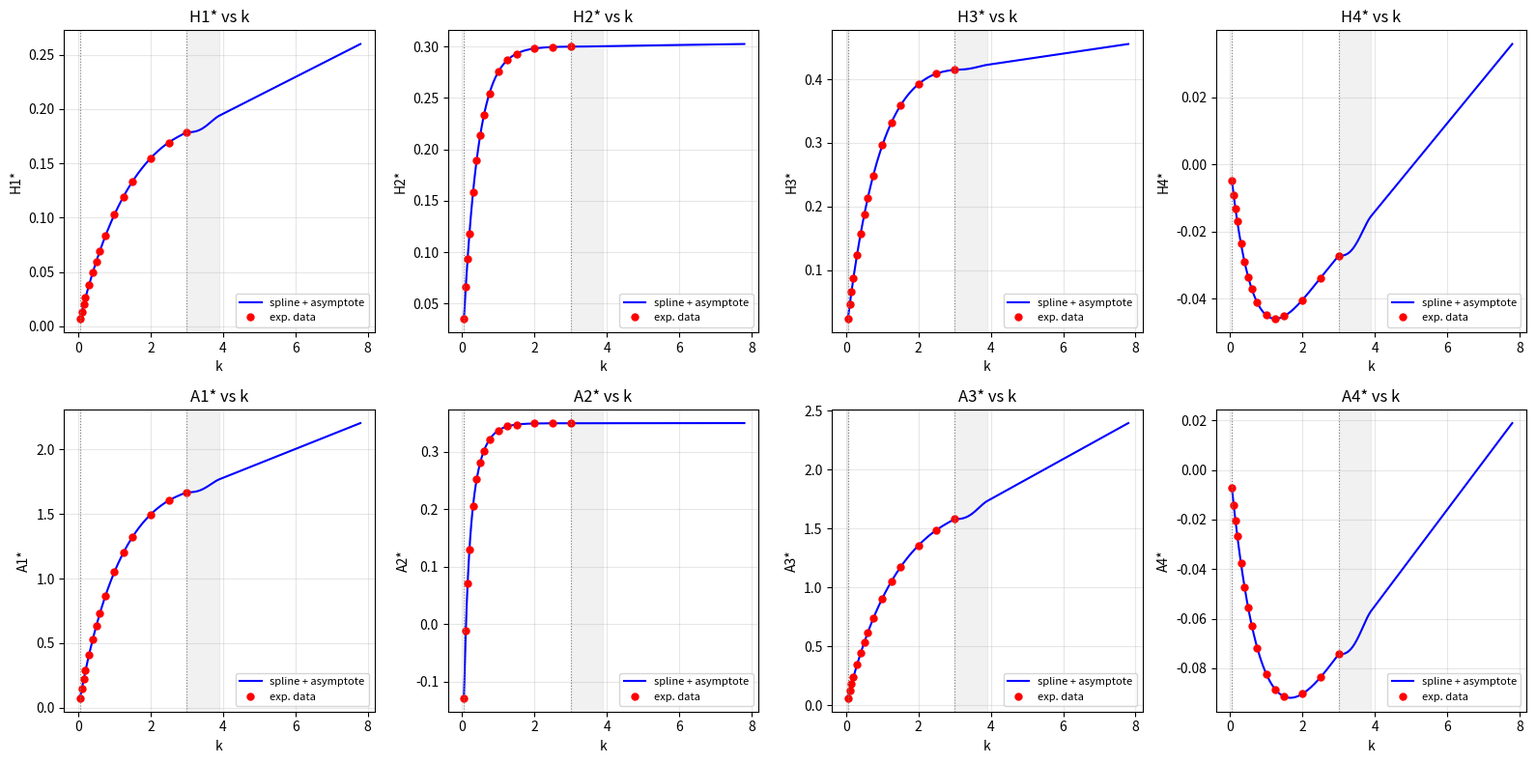
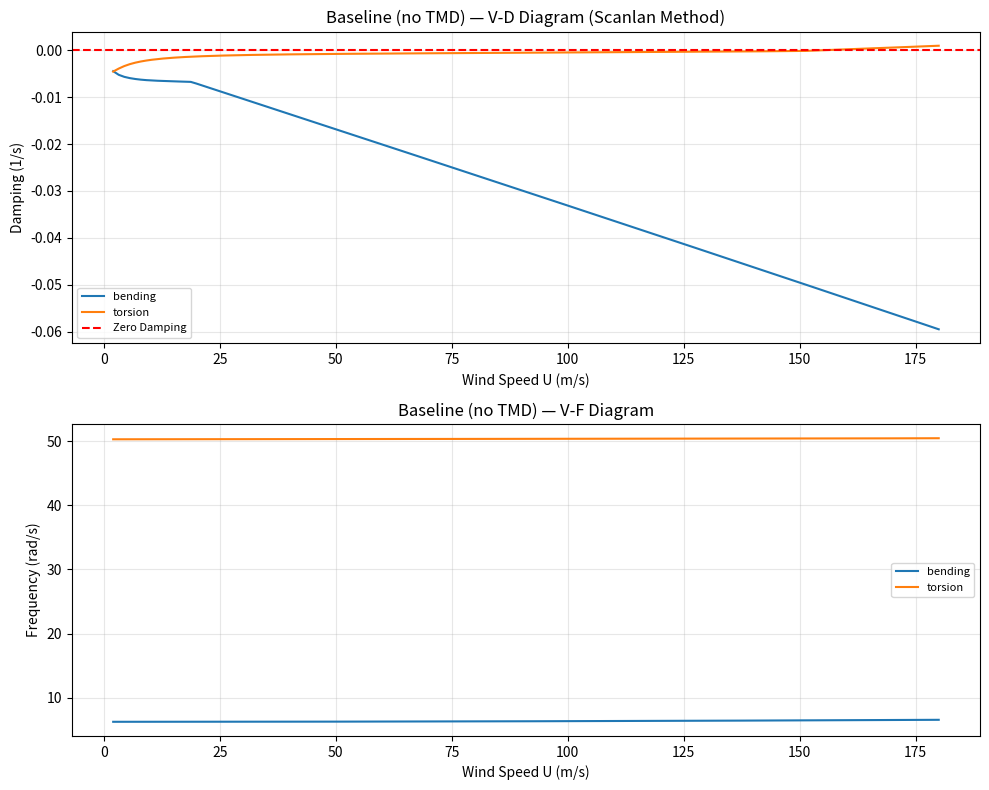
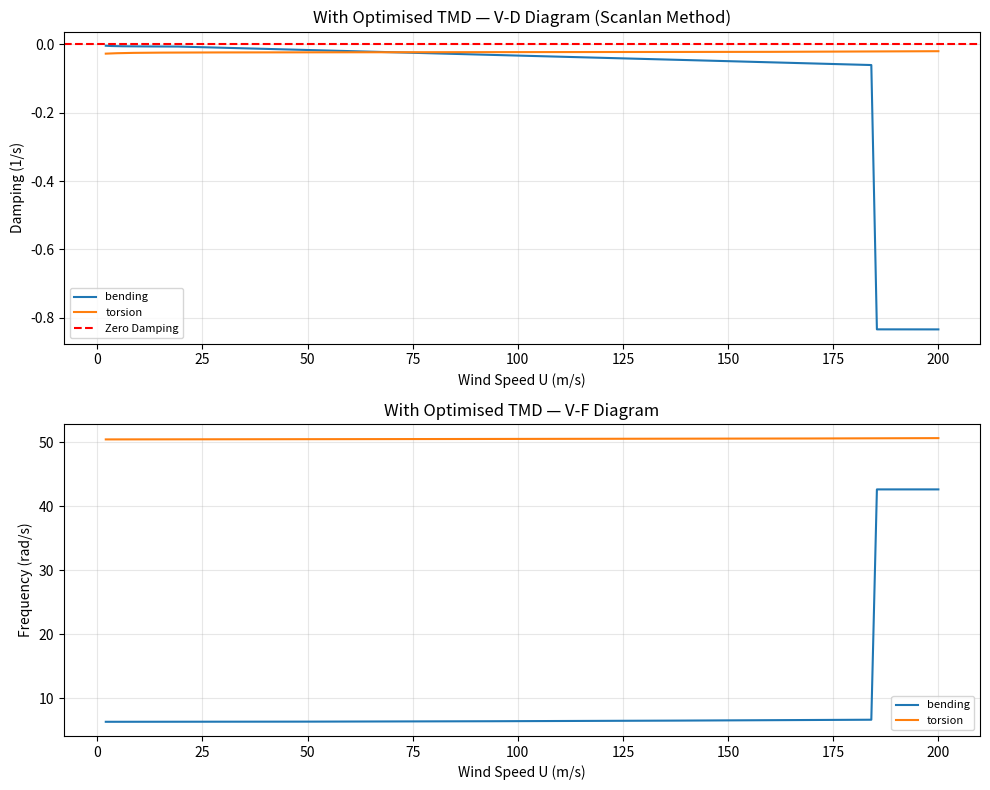
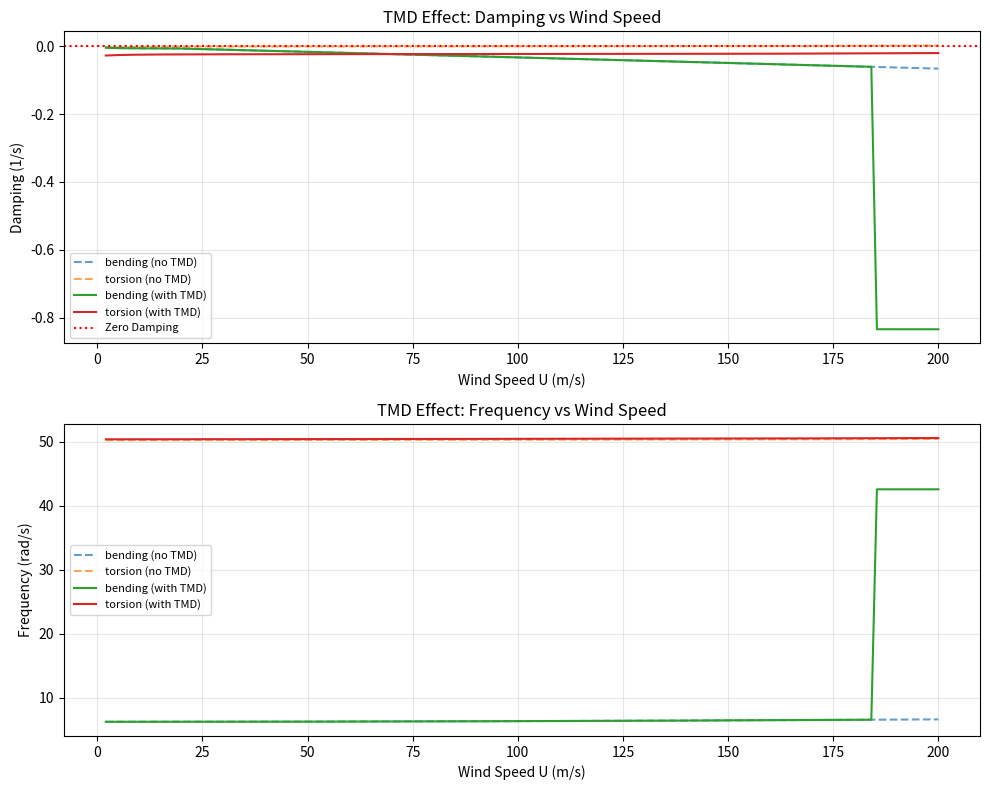

Recreate these plots in Python, in order.
import numpy as np
from scipy.linalg import eig
from scipy.interpolate import CubicSpline
import matplotlib.pyplot as plt


# ---------------------------------------------------------------------------
#  Experimental flutter-derivative data (default synthetic)
# ---------------------------------------------------------------------------

def generate_default_flutter_derivative_data():
    k_data = np.array([0.05, 0.10, 0.15, 0.20, 0.30, 0.40, 0.50,
                       0.60, 0.75, 1.00, 1.25, 1.50, 2.00, 2.50, 3.00])

    def _stiffness(k, a, b, c):
        return a * (1.0 - np.exp(-b * k)) - c * k

    def _damping(k, k_zero, slope_pos, pos_val):
        z = (k - k_zero) / 0.08
        sigmoid = 1.0 / (1.0 + np.exp(-2.5 * z))
        return pos_val * sigmoid + slope_pos * (k - k_zero)

    def _damping_neg(k, a_pos, b_pos, a_neg, b_neg):
        return a_pos * (1.0 - np.exp(-k / b_pos)) - a_neg * np.exp(-k / b_neg)

    H1_data = _stiffness(k_data, 0.25, 0.60, 0.01)
    H3_data = _stiffness(k_data, 0.50, 1.00, 0.02)
    A1_data = _stiffness(k_data, 2.00, 0.80, 0.05)
    A3_data = _stiffness(k_data, 1.80, 0.70, 0.00)

    H2_data = 0.30 * (1.0 - np.exp(-k_data / 0.40))
    A2_data = _damping_neg(k_data, 0.35, 0.30, 0.30, 0.10)

    H4_data = -0.10 * k_data * np.exp(-0.8 * k_data)
    A4_data = -0.15 * k_data * np.exp(-0.6 * k_data)

    return {
        'k': k_data,
        'H1': H1_data, 'H2': H2_data, 'H3': H3_data, 'H4': H4_data,
        'A1': A1_data, 'A2': A2_data, 'A3': A3_data, 'A4': A4_data,
    }


# ---------------------------------------------------------------------------
#  Multi-modal + TMD flutter analyser (Scanlan p-k method)
# ---------------------------------------------------------------------------

class FlutterAnalyzer:
    def __init__(self, m, I_alpha, omega_h, omega_alpha, rho, B,
                 flutter_derivative_data=None,
                 extrap_low='constant', extrap_high='linear',
                 low_k_buffer=0.2, high_k_buffer=0.3,
                 zeta_struct_b=0.005, zeta_struct_t=0.005):
        self.m = m
        self.I_alpha = I_alpha
        self.omega_h = omega_h
        self.omega_alpha = omega_alpha
        self.rho = rho
        self.B = B
        self.zeta_struct_b = zeta_struct_b
        self.zeta_struct_t = zeta_struct_t

        if flutter_derivative_data is None:
            flutter_derivative_data = generate_default_flutter_derivative_data()

        self._deriv_names = ['H1', 'H2', 'H3', 'H4',
                             'A1', 'A2', 'A3', 'A4']
        self._build_interpolators(flutter_derivative_data,
                                  extrap_low, extrap_high,
                                  low_k_buffer, high_k_buffer)

        self._tmd = None

    # ------------------------------------------------------------------
    #  Spline interpolation with stable tail extrapolation
    # ------------------------------------------------------------------

    def _build_interpolators(self, data, extrap_low, extrap_high,
                             low_k_buffer, high_k_buffer):
        k_data = np.asarray(data['k'], dtype=float)
        sort_idx = np.argsort(k_data)
        k_data = k_data[sort_idx]
        self.k_min = k_data[0]
        self.k_max = k_data[-1]

        self._spline = {}
        self._extrap_rules = (extrap_low, extrap_high)

        for name in self._deriv_names:
            values = np.asarray(data[name], dtype=float)[sort_idx]
            cs = CubicSpline(k_data, values, bc_type='natural',
                             extrapolate=False)
            self._spline[name] = cs

        dk_low = self.k_min * low_k_buffer
        dk_high = self.k_max * high_k_buffer
        self._k_low_blend_start = max(0.0, self.k_min - dk_low)
        self._k_low_blend_end = self.k_min
        self._k_high_blend_start = self.k_max
        self._k_high_blend_end = self.k_max + dk_high

        self._asymptotics = {}
        for name in self._deriv_names:
            val_min = self._spline[name](self.k_min)
            val_max = self._spline[name](self.k_max)
            deriv = self._spline[name].derivative(1)
            slope_min = float(deriv(self.k_min))
            slope_max = float(deriv(self.k_max))
            self._asymptotics[name] = {
                'val_min': val_min, 'val_max': val_max,
                'slope_min': slope_min, 'slope_max': slope_max,
            }

    @staticmethod
    def _asymptotic_value(k, k_bdry, val_bdry, slope_bdry, rule):
        if rule == 'constant':
            result = np.full_like(np.asarray(k), val_bdry, dtype=float)
        elif rule == 'linear':
            k_arr = np.asarray(k)
            result = val_bdry + slope_bdry * (k_arr - k_bdry)
            result = np.asarray(result, dtype=float)
        elif rule == 'zero_slope':
            result = np.full_like(np.asarray(k), val_bdry, dtype=float)
        else:
            raise ValueError(f"Unknown extrapolation rule: {rule}")
        if np.ndim(k) == 0:
            return float(result)
        return result

    @staticmethod
    def _smoothstep(x):
        x = np.clip(x, 0.0, 1.0)
        return x * x * (3.0 - 2.0 * x)

    def _extrapolate(self, name, k):
        asymp = self._asymptotics[name]
        rule_low, rule_high = self._extrap_rules

        k_arr = np.atleast_1d(k)
        result = np.zeros_like(k_arr, dtype=float)

        in_range_mask = (k_arr >= self.k_min) & (k_arr <= self.k_max)
        result[in_range_mask] = self._spline[name](k_arr[in_range_mask])

        low_mask = k_arr < self.k_min
        if np.any(low_mask):
            k_low = k_arr[low_mask]
            asymp_vals = self._asymptotic_value(
                k_low, self.k_min, asymp['val_min'],
                asymp['slope_min'], rule_low
            )
            blend_region = ((k_low >= self._k_low_blend_start)
                            & (k_low < self._k_low_blend_end))
            pure_asymp = k_low < self._k_low_blend_start
            low_idx = np.where(low_mask)[0]
            if np.any(blend_region):
                blend_idx = low_idx[blend_region]
                blend_t = ((k_low[blend_region] - self._k_low_blend_start)
                           / (self._k_low_blend_end - self._k_low_blend_start))
                alpha = self._smoothstep(blend_t)
                spline_blend = self._spline[name](
                    np.clip(k_low[blend_region], self.k_min, self.k_max)
                )
                result[blend_idx] = (
                    alpha * spline_blend
                    + (1 - alpha) * asymp_vals[blend_region]
                )
            if np.any(pure_asymp):
                pure_idx = low_idx[pure_asymp]
                result[pure_idx] = asymp_vals[pure_asymp]

        high_mask = k_arr > self.k_max
        if np.any(high_mask):
            k_high = k_arr[high_mask]
            asymp_vals = self._asymptotic_value(
                k_high, self.k_max, asymp['val_max'],
                asymp['slope_max'], rule_high
            )
            blend_region = ((k_high > self._k_high_blend_start)
                            & (k_high <= self._k_high_blend_end))
            pure_asymp = k_high > self._k_high_blend_end
            high_idx = np.where(high_mask)[0]
            if np.any(blend_region):
                blend_idx = high_idx[blend_region]
                blend_t = ((k_high[blend_region] - self._k_high_blend_start)
                           / (self._k_high_blend_end - self._k_high_blend_start))
                alpha = self._smoothstep(blend_t)
                spline_blend = self._spline[name](
                    np.clip(k_high[blend_region], self.k_min, self.k_max)
                )
                result[blend_idx] = (
                    (1 - alpha) * spline_blend
                    + alpha * asymp_vals[blend_region]
                )
            if np.any(pure_asymp):
                pure_idx = high_idx[pure_asymp]
                result[pure_idx] = asymp_vals[pure_asymp]

        return result if np.ndim(k) > 0 else float(result[0])

    def get_aerodynamic_derivatives(self, reduced_freq):
        k = reduced_freq
        vals = [self._extrapolate(name, k) for name in self._deriv_names]
        return tuple(vals)

    # ------------------------------------------------------------------
    #  TMD setup
    # ------------------------------------------------------------------

    def set_tmd(self, mu, f_ratio=1.0, zeta_t=0.05,
                attach_to='bending', attach_x=0.0):
        """
        Configure a Tuned Mass Damper (TMD).

        Parameters
        ----------
        mu : float
            TMD mass ratio  mu = m_t / m  (mass of TMD / deck mass/unit length).
        f_ratio : float
            Tuning frequency ratio  f_t / f_struct  (TMD freq / target mode freq).
        zeta_t : float
            TMD damping ratio  ζ_t = c_t / (2 m_t ω_t).
        attach_to : {'bending', 'torsion'}
            Which structural mode the TMD is primarily attached to.
        attach_x : float
            Normalised chordwise attachment location (0 = centre, ±1 = edge).
            Only relevant for torsion attachment.
        """
        self._tmd = {
            'mu': mu,
            'f_ratio': f_ratio,
            'zeta_t': zeta_t,
            'attach_to': attach_to,
            'attach_x': attach_x,
        }

    def clear_tmd(self):
        self._tmd = None

    # ------------------------------------------------------------------
    #  Build state-space matrices (2-DOF section + optional TMD)
    # ------------------------------------------------------------------

    def _section_aero_forces(self, U, k):
        """Return Scanlan aerodynamic stiffness and damping matrices for
        the 2-DOF section (bending h, torsion α)."""
        H1, H2, H3, H4, A1, A2, A3, A4 = self.get_aerodynamic_derivatives(k)
        q = 0.5 * self.rho * self.B
        K_aero = q * U ** 2 * np.array([
            [H1, H3 * self.B],
            [A1 * self.B, A3 * self.B ** 2]
        ])
        C_aero = q * U * np.array([
            [H2, H4 * self.B],
            [A2 * self.B, A4 * self.B ** 2]
        ])
        return K_aero, C_aero

    def build_system_matrices(self, U, k):
        K_aero, C_aero = self._section_aero_forces(U, k)

        K_struct = np.diag([self.m * self.omega_h ** 2,
                            self.I_alpha * self.omega_alpha ** 2])
        M_struct = np.diag([self.m, self.I_alpha])
        C_struct = np.diag([2.0 * self.zeta_struct_b * self.m * self.omega_h,
                            2.0 * self.zeta_struct_t * self.I_alpha * self.omega_alpha])

        K_total = K_struct + K_aero
        C_section = C_struct + C_aero

        if self._tmd is not None:
            tmd = self._tmd
            mu = tmd['mu']
            f_ratio = tmd['f_ratio']
            zeta_t = tmd['zeta_t']

            if tmd['attach_to'] == 'bending':
                omega_t = f_ratio * self.omega_h
                m_t = mu * self.m
                attach = np.array([1.0, 0.0])
            else:
                omega_t = f_ratio * self.omega_alpha
                m_t = mu * self.m
                attach = np.array([0.0, self.B * tmd['attach_x']])

            k_t = m_t * omega_t ** 2
            c_t = 2.0 * m_t * zeta_t * omega_t

            n_aug = 3
            M = np.zeros((n_aug, n_aug))
            M[:2, :2] = M_struct
            M[0, 2] = m_t * attach[0]
            M[1, 2] = m_t * attach[1]
            M[2, 0] = m_t * attach[0]
            M[2, 1] = m_t * attach[1]
            M[2, 2] = m_t

            K = np.zeros((n_aug, n_aug))
            K[:2, :2] = K_total
            K[0, 2] = -k_t * attach[0]
            K[1, 2] = -k_t * attach[1]
            K[2, 0] = -k_t * attach[0]
            K[2, 1] = -k_t * attach[1]
            K[2, 2] = k_t

            C = np.zeros((n_aug, n_aug))
            C[:2, :2] = C_section
            C[0, 2] = -c_t * attach[0]
            C[1, 2] = -c_t * attach[1]
            C[2, 0] = -c_t * attach[0]
            C[2, 1] = -c_t * attach[1]
            C[2, 2] = c_t
        else:
            M = M_struct
            K = K_total
            C = C_section

        return M, C, K

    def solve_eigenproblem(self, U, k):
        M, C, K = self.build_system_matrices(U, k)
        n = M.shape[0]
        A = np.block([
            [np.zeros((n, n)), np.eye(n)],
            [-np.linalg.inv(M) @ K, -np.linalg.inv(M) @ C]
        ])
        eigenvalues, eigenvectors = eig(A)
        return eigenvalues, eigenvectors

    # ------------------------------------------------------------------
    #  p-k iteration (mode tracking)
    # ------------------------------------------------------------------

    def iterate_k_for_mode(self, U, omega_guess, mode_idx=0,
                           max_iter=80, tol=1e-6, under_relax=0.5):
        k_min_safe = 0.02
        k_max_safe = min(self._k_high_blend_end * 2.0,
                         max(self.k_max, 5.0))
        k = omega_guess * self.B / (2 * U)
        k = max(k_min_safe, min(k, k_max_safe))

        prev_idx = None

        for _ in range(max_iter):
            eigenvalues, _ = self.solve_eigenproblem(U, k)
            current_target = 2 * U * k / self.B
            omegas = np.abs(np.imag(eigenvalues))

            if prev_idx is not None and prev_idx < len(omegas):
                if abs(omegas[prev_idx] - current_target) < max(omegas) * 0.5:
                    idx = prev_idx
                else:
                    idx = int(np.argmin(np.abs(omegas - current_target)))
            else:
                idx = int(np.argmin(np.abs(omegas - current_target)))

            omega_sel = np.imag(eigenvalues[idx])
            if abs(omega_sel) < 1e-8:
                return None, None, None

            k_new = abs(omega_sel) * self.B / (2 * U)
            k_new = max(k_min_safe, min(k_new, k_max_safe))

            if abs(k_new - k) < tol:
                return k_new, eigenvalues[idx], idx

            k = under_relax * k_new + (1 - under_relax) * k
            prev_idx = idx

        return k, eigenvalues[idx], idx

    # ------------------------------------------------------------------
    #  Direct evaluation (no p-k iteration, faster, more stable)
    # ------------------------------------------------------------------

    def evaluate_mode_at_speed(self, U, omega_guess, mode_idx=0):
        k = omega_guess * self.B / (2.0 * U)
        k = max(0.02, min(k, max(self.k_max * 2.0, 5.0)))
        eigenvalues, _ = self.solve_eigenproblem(U, k)
        omegas = np.abs(np.imag(eigenvalues))
        target = 2 * U * k / self.B
        idx = int(np.argmin(np.abs(omegas - target)))
        return k, eigenvalues[idx], idx

    # ------------------------------------------------------------------
    #  Critical speed search
    # ------------------------------------------------------------------

    def find_critical_speed(self, U_min=5.0, U_max=300.0, n_points=200,
                            damping_tol=1e-8, mode_names=None,
                            use_pk_iteration=False):
        if mode_names is None:
            mode_names = ['bending', 'torsion']
        omega_guesses = [self.omega_h, self.omega_alpha]
        prev_damping = {name: None for name in mode_names}
        critical_info = None

        U_range = np.linspace(U_min, U_max, n_points)
        for U in U_range:
            for mi, (name, omega_guess) in enumerate(
                    zip(mode_names, omega_guesses)):
                if use_pk_iteration:
                    result = self.iterate_k_for_mode(U, omega_guess,
                                                     mode_idx=mi)
                else:
                    result = self.evaluate_mode_at_speed(U, omega_guess,
                                                         mode_idx=mi)
                if result[0] is None:
                    continue
                k_c, ev_c, _ = result
                damp = np.real(ev_c)

                if prev_damping[name] is not None:
                    if (prev_damping[name] <= damping_tol
                            and damp > damping_tol):
                        critical_info = {
                            'U_cr': U,
                            'k_cr': k_c,
                            'omega_cr': abs(np.imag(ev_c)),
                            'damping_cr': damp,
                            'mode': name
                        }
                        return critical_info

                prev_damping[name] = damp

        for name in mode_names:
            if prev_damping[name] is not None and prev_damping[name] > damping_tol:
                if critical_info is None:
                    critical_info = {
                        'U_cr': U_range[0],
                        'k_cr': None,
                        'omega_cr': None,
                        'damping_cr': prev_damping[name],
                        'mode': name,
                        'note': 'already unstable at U_min'
                    }
        return critical_info

    # ------------------------------------------------------------------
    #  Velocity sweep
    # ------------------------------------------------------------------

    def analyze_velocity_sweep(self, U_min=5.0, U_max=250.0, n_points=80,
                               mode_names=None, use_pk_iteration=False):
        if mode_names is None:
            mode_names = ['bending', 'torsion']
        omega_guesses = [self.omega_h, self.omega_alpha]
        U_range = np.linspace(U_min, U_max, n_points)
        results = {name: [] for name in mode_names}

        for U in U_range:
            for name, omega_guess in zip(mode_names, omega_guesses):
                if use_pk_iteration:
                    result = self.iterate_k_for_mode(U, omega_guess)
                else:
                    result = self.evaluate_mode_at_speed(U, omega_guess)
                if result[0] is None:
                    continue
                k_c, ev_c, _ = result
                results[name].append({
                    'U': U,
                    'k': k_c,
                    'damping': np.real(ev_c),
                    'frequency': abs(np.imag(ev_c))
                })
        return results

    # ------------------------------------------------------------------
    #  TMD optimisation
    # ------------------------------------------------------------------

    def optimize_tmd(self, target_mode='bending',
                     mu_range=(0.005, 0.03),
                     f_ratio_range=(0.85, 1.15),
                     zeta_range=(0.01, 0.20),
                     n_grid=6, n_refine=3,
                     U_search_min=5.0, U_search_max=300.0):
        """
        Grid-search + refine for TMD parameters that maximise flutter
        critical wind speed.

        Returns
        -------
        best_params : dict
        best_Ucr : float
        improvement : float
            (best_Ucr - baseline_Ucr) / baseline_Ucr
        """
        if self._tmd is not None:
            baseline_params = dict(self._tmd)
        else:
            baseline_params = None
        baseline_Ucr = None

        baseline_crit = self.find_critical_speed(U_min=U_search_min,
                                                 U_max=U_search_max,
                                                 n_points=30)
        if baseline_crit is not None:
            baseline_Ucr = baseline_crit['U_cr']
        else:
            baseline_Ucr = U_search_min

        attach_to = target_mode
        mu_grid = np.linspace(*mu_range, n_grid)
        f_grid = np.linspace(*f_ratio_range, n_grid)
        z_grid = np.linspace(*zeta_range, n_grid)

        best_Ucr = baseline_Ucr
        best_params = None

        print(f"  TMD optimisation (target mode: {target_mode})")
        print(f"  Baseline U_cr = {baseline_Ucr:.2f} m/s")
        print(f"  Grid: {n_grid}^3 = {n_grid**3} candidates "
              f"+ {n_refine} refinement levels")

        for level in range(n_refine):
            candidates = []
            if level == 0:
                for mu in mu_grid:
                    for fr in f_grid:
                        for zt in z_grid:
                            candidates.append((mu, fr, zt))
            else:
                if best_params is None:
                    break
                mu_best, fr_best, zt_best = best_params
                dmu = (mu_range[1] - mu_range[0]) / (n_grid - 1) / (2 ** level)
                dfr = (f_ratio_range[1] - f_ratio_range[0]) / (n_grid - 1) / (2 ** level)
                dzt = (zeta_range[1] - zeta_range[0]) / (n_grid - 1) / (2 ** level)
                for dmu_i in [-dmu, 0, dmu]:
                    for dfr_i in [-dfr, 0, dfr]:
                        for dzt_i in [-dzt, 0, dzt]:
                            mu_c = max(mu_range[0], min(mu_range[1], mu_best + dmu_i))
                            fr_c = max(f_ratio_range[0], min(f_ratio_range[1], fr_best + dfr_i))
                            zt_c = max(zeta_range[0], min(zeta_range[1], zt_best + dzt_i))
                            candidates.append((mu_c, fr_c, zt_c))

            for mu_c, fr_c, zt_c in candidates:
                self.set_tmd(mu=mu_c, f_ratio=fr_c, zeta_t=zt_c,
                             attach_to=attach_to, attach_x=0.5)
                try:
                    crit = self.find_critical_speed(U_min=U_search_min,
                                                    U_max=U_search_max,
                                                    n_points=30)
                    if crit is not None:
                        Ucr = crit['U_cr']
                    else:
                        Ucr = U_search_max
                except Exception:
                    Ucr = U_search_max

                if Ucr > best_Ucr + 0.01:
                    best_Ucr = Ucr
                    best_params = (mu_c, fr_c, zt_c)

            print(f"    Level {level + 1}/{n_refine}: "
                  f"best U_cr = {best_Ucr:.2f} m/s")
            if best_params is not None:
                print(f"    mu={best_params[0]:.4f}, "
                      f"f_ratio={best_params[1]:.4f}, "
                      f"zeta={best_params[2]:.4f}")

        if baseline_params is not None:
            self._tmd = baseline_params
        else:
            self._tmd = None

        improvement = (best_Ucr - baseline_Ucr) / baseline_Ucr * 100.0

        if best_params is not None:
            return {
                'mu': best_params[0],
                'f_ratio': best_params[1],
                'zeta_t': best_params[2],
                'attach_to': attach_to,
            }, best_Ucr, improvement
        else:
            return {
                'mu': 0.0,
                'f_ratio': 1.0,
                'zeta_t': 0.0,
                'attach_to': attach_to,
            }, best_Ucr, improvement

    # ------------------------------------------------------------------
    #  Plotting
    # ------------------------------------------------------------------

    def plot_v_diagram(self, results, filename='flutter_analysis.png',
                       title_prefix=''):
        fig, (ax1, ax2) = plt.subplots(2, 1, figsize=(10, 8))

        colors = {'bending': 'tab:blue', 'torsion': 'tab:orange',
                  'bending+TMD': 'tab:green', 'torsion+TMD': 'tab:red'}
        for name, rlist in results.items():
            if not rlist:
                continue
            U_values = [r['U'] for r in rlist]
            dampings = [r['damping'] for r in rlist]
            freqs = [r['frequency'] for r in rlist]
            ax1.plot(U_values, dampings, label=name,
                     color=colors.get(name, None))
            ax2.plot(U_values, freqs, label=name,
                     color=colors.get(name, None))

        ax1.axhline(y=0, color='r', linestyle='--', label='Zero Damping')
        ax1.set_xlabel('Wind Speed U (m/s)')
        ax1.set_ylabel('Damping (1/s)')
        ax1.set_title(f'{title_prefix}V-D Diagram (Scanlan Method)')
        ax1.legend(fontsize=8)
        ax1.grid(True, alpha=0.3)

        ax2.set_xlabel('Wind Speed U (m/s)')
        ax2.set_ylabel('Frequency (rad/s)')
        ax2.set_title(f'{title_prefix}V-F Diagram')
        ax2.legend(fontsize=8)
        ax2.grid(True, alpha=0.3)

        plt.tight_layout()
        plt.savefig(filename, dpi=300)
        plt.close()
        print(f"Analysis diagram saved as {filename}")

    def plot_derivatives(self, k_plot=None, filename='derivatives.png'):
        if k_plot is None:
            k_plot = np.linspace(0.0, self._k_high_blend_end * 2.0, 500)

        fig, axes = plt.subplots(2, 4, figsize=(16, 8))
        axes = axes.flatten()

        for i, name in enumerate(self._deriv_names):
            ax = axes[i]
            vals = self._extrapolate(name, k_plot)
            ax.plot(k_plot, vals, 'b-', label='spline + asymptote')

            k_data = self._spline[name].x
            y_data = self._spline[name](k_data)
            ax.plot(k_data, y_data, 'ro', markersize=5, label='exp. data')

            ax.axvline(self.k_min, color='gray', linestyle=':', lw=0.8)
            ax.axvline(self.k_max, color='gray', linestyle=':', lw=0.8)
            ax.axvspan(self._k_low_blend_start, self._k_low_blend_end,
                       color='lightgray', alpha=0.3)
            ax.axvspan(self._k_high_blend_start, self._k_high_blend_end,
                       color='lightgray', alpha=0.3)

            ax.set_xlabel('k')
            ax.set_ylabel(name + '*')
            ax.set_title(name + '* vs k')
            ax.grid(True, alpha=0.3)
            ax.legend(fontsize=8)

        plt.tight_layout()
        plt.savefig(filename, dpi=300)
        plt.close()
        print(f"Derivative curves saved as {filename}")

    def plot_tmd_comparison(self, results_no_tmd, results_tmd,
                            filename='tmd_comparison.png'):
        fig, (ax1, ax2) = plt.subplots(2, 1, figsize=(10, 8))

        for name, rlist in results_no_tmd.items():
            if not rlist:
                continue
            U_values = [r['U'] for r in rlist]
            dampings = [r['damping'] for r in rlist]
            ax1.plot(U_values, dampings, '--', label=f'{name} (no TMD)',
                     alpha=0.7)

        for name, rlist in results_tmd.items():
            if not rlist:
                continue
            U_values = [r['U'] for r in rlist]
            dampings = [r['damping'] for r in rlist]
            ax1.plot(U_values, dampings, '-', label=f'{name} (with TMD)')

        ax1.axhline(y=0, color='r', linestyle=':', label='Zero Damping')
        ax1.set_xlabel('Wind Speed U (m/s)')
        ax1.set_ylabel('Damping (1/s)')
        ax1.set_title('TMD Effect: Damping vs Wind Speed')
        ax1.legend(fontsize=8)
        ax1.grid(True, alpha=0.3)

        for name, rlist in results_no_tmd.items():
            if not rlist:
                continue
            U_values = [r['U'] for r in rlist]
            freqs = [r['frequency'] for r in rlist]
            ax2.plot(U_values, freqs, '--', label=f'{name} (no TMD)',
                     alpha=0.7)

        for name, rlist in results_tmd.items():
            if not rlist:
                continue
            U_values = [r['U'] for r in rlist]
            freqs = [r['frequency'] for r in rlist]
            ax2.plot(U_values, freqs, '-', label=f'{name} (with TMD)')

        ax2.set_xlabel('Wind Speed U (m/s)')
        ax2.set_ylabel('Frequency (rad/s)')
        ax2.set_title('TMD Effect: Frequency vs Wind Speed')
        ax2.legend(fontsize=8)
        ax2.grid(True, alpha=0.3)

        plt.tight_layout()
        plt.savefig(filename, dpi=300)
        plt.close()
        print(f"TMD comparison diagram saved as {filename}")


# ---------------------------------------------------------------------------
#  Main
# ---------------------------------------------------------------------------

def main():
    m = 10.0
    I_alpha = 2.0
    omega_h = 2 * np.pi * 1.0
    omega_alpha = 2 * np.pi * 8.0
    rho = 1.225
    B = 0.3

    sep = "=" * 70

    print(sep)
    print("  FLUTTER CRITICAL SPEED + TMD OPTIMISATION")
    print("  Scanlan p-k method  |  Cubic spline + asymptote  |  "
          "Multi-modal + TMD")
    print(sep)
    print("  Structural parameters:")
    print(f"    Mass / unit length           m       = {m} kg/m")
    print(f"    Mass inertia / unit length   I_alpha = {I_alpha} kg*m^2/m")
    print(f"    Bending natural frequency    f_h     = "
          f"{omega_h / (2 * np.pi):.3f} Hz")
    print(f"    Torsion natural frequency    f_alpha = "
          f"{omega_alpha / (2 * np.pi):.3f} Hz")
    print(f"    Air density                  rho     = {rho} kg/m^3")
    print(f"    Section chord width          B       = {B} m")
    print(sep)

    exp_data = generate_default_flutter_derivative_data()
    print(f"\n  Experimental data: k range = "
          f"[{exp_data['k'][0]:.2f}, {exp_data['k'][-1]:.2f}]")
    print(f"  Extrapolation: low k -> constant, high k -> linear")

    analyzer = FlutterAnalyzer(
        m, I_alpha, omega_h, omega_alpha, rho, B,
        flutter_derivative_data=exp_data,
        extrap_low='constant',
        extrap_high='linear',
        low_k_buffer=0.2,
        high_k_buffer=0.3,
        zeta_struct_b=0.0001,
        zeta_struct_t=0.0001
    )

    print("\n  Plotting flutter derivative interpolation curves...")
    analyzer.plot_derivatives()

    # ------------------------------------------------------------------
    #  Part 1: Baseline (no TMD)
    # ------------------------------------------------------------------
    print("\n" + sep)
    print("  PART 1 — Baseline (no TMD)")
    print(sep)

    analyzer.clear_tmd()
    critical_no_tmd = analyzer.find_critical_speed(U_min=2.0, U_max=200.0)

    if critical_no_tmd is not None:
        print(f"  Unstable mode       = {critical_no_tmd['mode']}")
        if critical_no_tmd.get('k_cr') is not None:
            print(f"  U_cr                = {critical_no_tmd['U_cr']:.2f} m/s")
            print(f"  k_cr                = {critical_no_tmd['k_cr']:.4f}")
            print(f"  f_cr                = "
                  f"{critical_no_tmd['omega_cr'] / (2 * np.pi):.3f} Hz")
        if 'note' in critical_no_tmd:
            print(f"  Note: {critical_no_tmd['note']}")
    else:
        print("  No flutter critical point found.")

    results_no_tmd = analyzer.analyze_velocity_sweep(
        U_min=2.0, U_max=180.0, n_points=150)
    analyzer.plot_v_diagram(results_no_tmd,
                            filename='flutter_no_tmd.png',
                            title_prefix='Baseline (no TMD) — ')

    # ------------------------------------------------------------------
    #  Part 2: TMD optimisation
    # ------------------------------------------------------------------
    print("\n" + sep)
    print("  PART 2 — TMD Optimisation")
    print(sep)

    print("\n  Optimising TMD for torsion mode...")
    best_params, best_Ucr, improvement = analyzer.optimize_tmd(
        target_mode='torsion',
        mu_range=(0.005, 0.05),
        f_ratio_range=(0.85, 1.15),
        zeta_range=(0.02, 0.20),
        n_grid=4, n_refine=2,
        U_search_min=2.0, U_search_max=200.0
    )

    print("\n  Optimised TMD parameters:")
    print(f"    Mass ratio      mu      = {best_params['mu']:.4f}")
    print(f"    Freq ratio      f_ratio = {best_params['f_ratio']:.4f}")
    print(f"    Damping ratio   zeta_t  = {best_params['zeta_t']:.4f}")
    print(f"    Attached to     mode    = {best_params['attach_to']}")
    print(f"    Optimised U_cr          = {best_Ucr:.2f} m/s")
    print(f"    Improvement             = {improvement:+.1f} %")

    has_useful_tmd = best_params['mu'] > 1e-8 and best_Ucr > 0

    # ------------------------------------------------------------------
    #  Part 3: With optimised TMD
    # ------------------------------------------------------------------
    print("\n" + sep)
    print("  PART 3 — With Optimised TMD")
    print(sep)

    if has_useful_tmd:
        analyzer.set_tmd(mu=best_params['mu'],
                         f_ratio=best_params['f_ratio'],
                         zeta_t=best_params['zeta_t'],
                         attach_to=best_params['attach_to'],
                         attach_x=0.5)

        critical_tmd = analyzer.find_critical_speed(U_min=2.0, U_max=250.0)
        if critical_tmd is not None:
            print(f"  Unstable mode       = {critical_tmd['mode']}")
            if critical_tmd.get('k_cr') is not None:
                print(f"  U_cr (with TMD)     = {critical_tmd['U_cr']:.2f} m/s")
                print(f"  k_cr                = {critical_tmd['k_cr']:.4f}")
                print(f"  f_cr                = "
                      f"{critical_tmd['omega_cr'] / (2 * np.pi):.3f} Hz")
            if 'note' in critical_tmd:
                print(f"  Note: {critical_tmd['note']}")
        else:
            print(f"  TMD completely stabilised the system (no flutter up to 250 m/s)")
            print(f"  U_cr > 250 m/s")

        results_tmd = analyzer.analyze_velocity_sweep(
            U_min=2.0, U_max=200.0, n_points=150)
        analyzer.plot_v_diagram(results_tmd,
                                filename='flutter_with_tmd.png',
                                title_prefix='With Optimised TMD — ')
    else:
        print("  TMD optimisation found no configuration that improves U_cr.")
        print("  This is expected when the flutter mechanism is dominated by")
        print("  aerodynamic negative damping rather than low structural damping.")
        critical_tmd = None
        results_tmd = {}

    # ------------------------------------------------------------------
    #  Part 4: Comparison diagram
    # ------------------------------------------------------------------
    print("\n" + sep)
    print("  PART 4 — Comparison")
    print(sep)

    analyzer.clear_tmd()
    results_no_tmd = analyzer.analyze_velocity_sweep(
        U_min=2.0, U_max=200.0, n_points=150)

    if has_useful_tmd:
        analyzer.set_tmd(mu=best_params['mu'],
                         f_ratio=best_params['f_ratio'],
                         zeta_t=best_params['zeta_t'],
                         attach_to=best_params['attach_to'],
                         attach_x=0.5)
        results_tmd = analyzer.analyze_velocity_sweep(
            U_min=2.0, U_max=200.0, n_points=150)
        analyzer.plot_tmd_comparison(results_no_tmd, results_tmd,
                                     filename='tmd_comparison.png')
    else:
        print("  Skipping TMD comparison (no effective TMD found).")

    # ------------------------------------------------------------------
    #  Summary
    # ------------------------------------------------------------------
    print("\n" + sep)
    print("  SUMMARY")
    print(sep)
    if critical_no_tmd is not None:
        U0 = critical_no_tmd['U_cr']
        print(f"  Baseline U_cr (no TMD)  = {U0:.2f} m/s")
        if has_useful_tmd:
            if critical_tmd is not None:
                U1 = critical_tmd['U_cr']
                print(f"  Optimised U_cr (TMD)    = {U1:.2f} m/s")
                print(f"  Improvement             = {U1 - U0:.2f} m/s  "
                      f"({(U1 - U0) / U0 * 100:+.1f} %)")
            else:
                print(f"  Optimised TMD: flutter eliminated in search range")
                print(f"  U_cr > 250 m/s (TMD completely stabilised the system)")
                print(f"  Improvement             > {250 - U0:.2f} m/s  "
                      f"(>{(250 - U0) / U0 * 100:+.1f} %)")
        else:
            print(f"  TMD optimisation: no effective configuration found")
    print(sep)
    print("\n  Calculation finished.")


if __name__ == "__main__":
    main()
